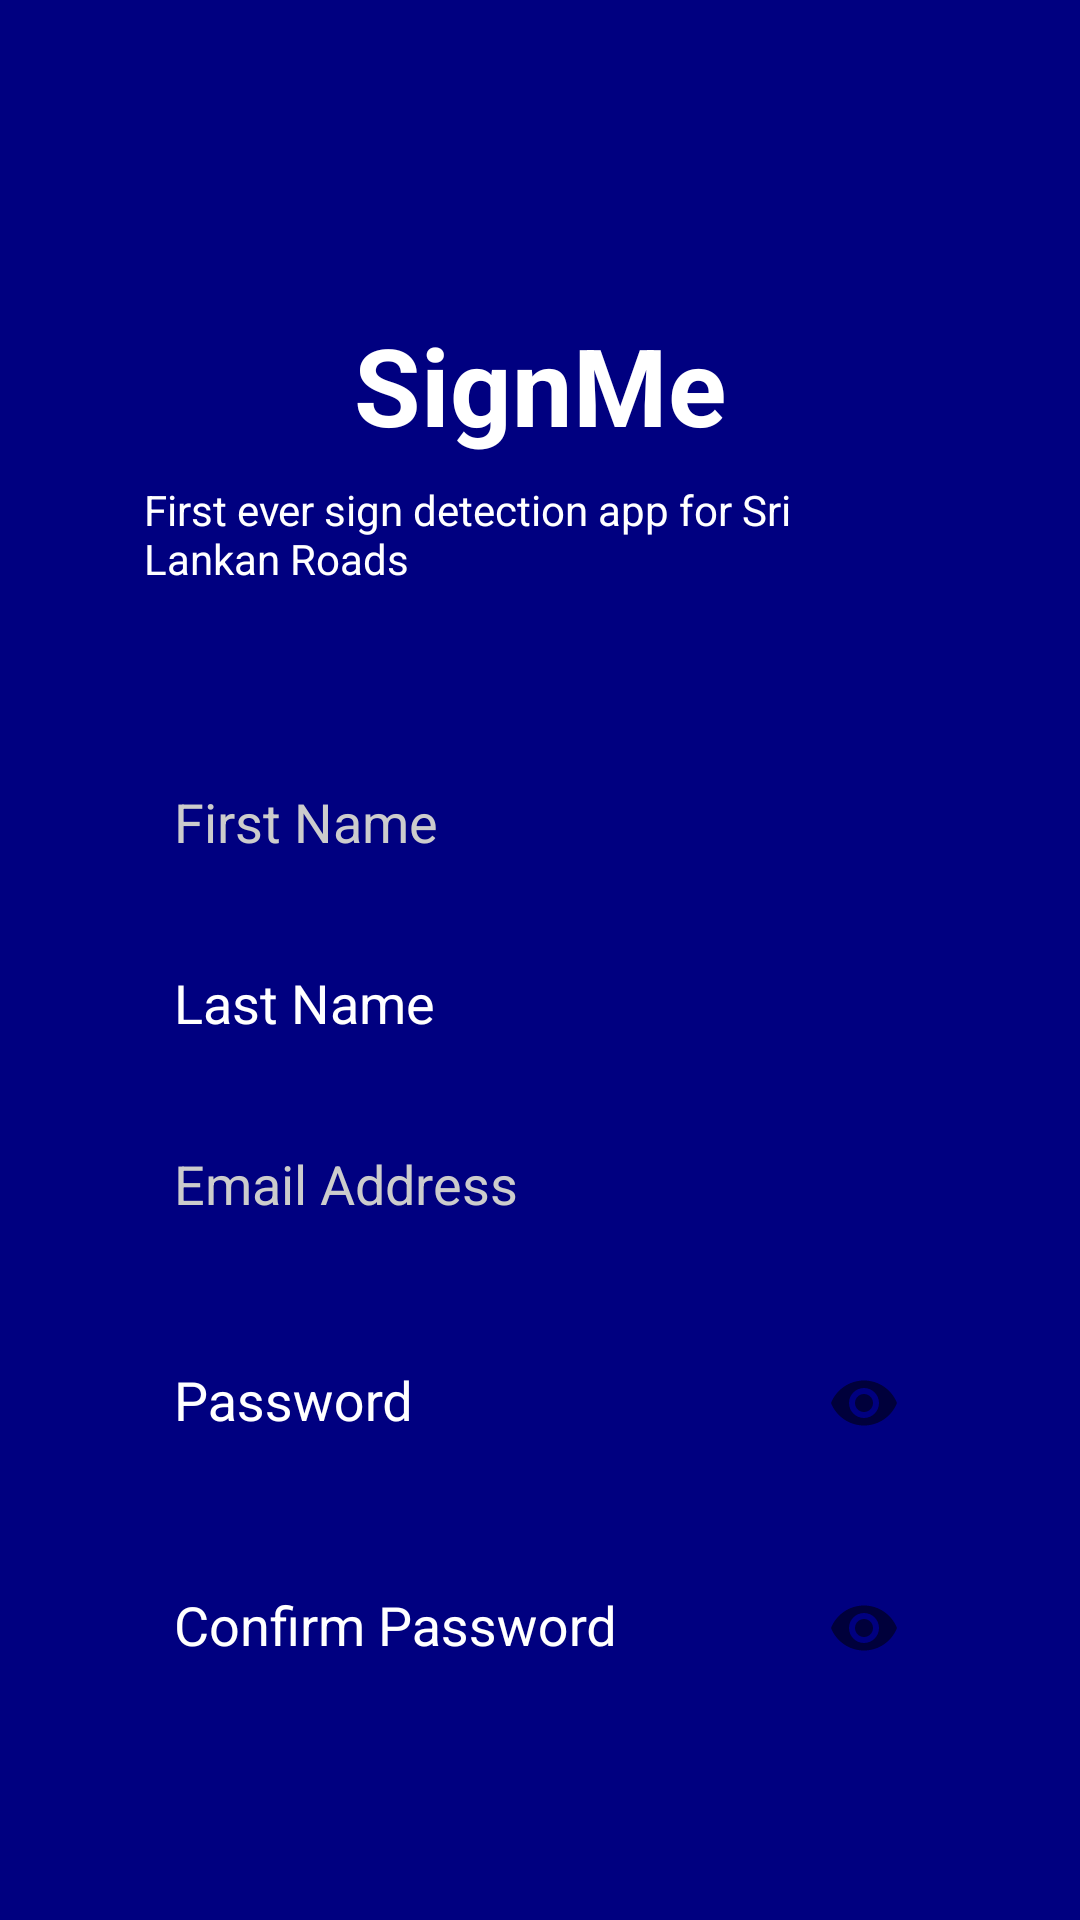

Here is an Android app screen rendered from its layout file. Give the layout XML and the strings, colors and styles it references.
<!-- AndroidManifest.xml: application theme AppTheme -->
<!-- res/layout/activity_register.xml -->
<?xml version="1.0" encoding="utf-8"?>
<RelativeLayout xmlns:android="http://schemas.android.com/apk/res/android"
    android:layout_width="match_parent"
    android:layout_height="match_parent"
    xmlns:app="http://schemas.android.com/apk/res-auto"
    android:background="@drawable/initial_background_image"
    android:padding="48dp">

    <TextView
        android:id="@+id/logoText"
        android:layout_width="wrap_content"
        android:layout_height="wrap_content"
        android:layout_alignParentTop="true"
        android:layout_centerHorizontal="true"
        android:layout_marginTop="56dp"
        android:fontFamily="sans-serif"
        android:text="SignMe"
        android:textColor="#ffffff"
        android:textSize="36sp"
        android:textStyle="bold" />

    <TextView
        android:id="@+id/taglineText"
        android:layout_width="wrap_content"
        android:layout_height="wrap_content"
        android:layout_below="@id/logoText"
        android:layout_centerHorizontal="true"
        android:layout_marginTop="8dp"
        android:text="First ever sign detection app for Sri Lankan Roads"
        android:textColor="#ffffff"
        android:textSize="14sp" />

    <EditText
        android:id="@+id/firstNameEditText"
        android:layout_width="match_parent"
        android:layout_height="wrap_content"
        android:layout_below="@id/taglineText"
        android:layout_marginTop="56dp"
        android:background="@drawable/edit_text_background"
        android:hint="First Name"
        android:padding="10dp"
        android:textColor="#ffffff"
        android:textColorHint="#CCCCCC" />

    <EditText
        android:id="@+id/lastNameEditText"
        android:layout_width="match_parent"
        android:layout_height="wrap_content"
        android:layout_below="@id/firstNameEditText"
        android:layout_marginTop="16dp"
        android:background="@drawable/edit_text_background"
        android:hint="Last Name"
        android:padding="10dp"
        android:textColor="#ffffff"
        android:textColorHint="#ffffff" />

    <EditText
        android:id="@+id/emailEditText"
        android:layout_width="match_parent"
        android:layout_height="wrap_content"
        android:layout_below="@id/lastNameEditText"
        android:layout_marginTop="16dp"
        android:background="@drawable/edit_text_background"
        android:hint="Email Address"
        android:inputType="textEmailAddress"
        android:padding="10dp"
        android:textColor="#ffffff"
        android:textColorHint="#CCCCCC" />

    <com.google.android.material.textfield.TextInputLayout
        android:id="@+id/passwordLayout"
        android:layout_width="match_parent"
        android:layout_height="wrap_content"
        android:layout_below="@id/emailEditText"
        android:layout_marginTop="16dp"
        android:textColorHint="#ffffff"
        app:endIconMode="password_toggle">

        <com.google.android.material.textfield.TextInputEditText
            android:id="@+id/passwordEditText"
            android:layout_width="match_parent"
            android:layout_height="wrap_content"
            android:background="@drawable/edit_text_background"
            android:hint="Password"
            android:inputType="textPassword"
            android:padding="10dp"
            android:textColor="#ffffff"
            android:textColorHint="#ffffff" /> 
    </com.google.android.material.textfield.TextInputLayout>

    <com.google.android.material.textfield.TextInputLayout
        android:id="@+id/confirmPasswordLayout"
        android:layout_width="match_parent"
        android:layout_height="wrap_content"
        android:layout_below="@id/passwordLayout"
        android:layout_marginTop="16dp"
        android:textColorHint="#ffffff"
        app:endIconMode="password_toggle">


        <com.google.android.material.textfield.TextInputEditText
            android:id="@+id/confirmPasswordEditText"
            android:layout_width="match_parent"
            android:layout_height="wrap_content"
            android:background="@drawable/edit_text_background"
            android:hint="Confirm Password"
            android:inputType="textPassword"
            android:padding="10dp"
            android:textColor="#ffffff"
            android:textColorHint="#ffffff" /> 
    </com.google.android.material.textfield.TextInputLayout>

    <Button
        android:id="@+id/registerButton"
        android:layout_width="match_parent"
        android:layout_height="wrap_content"
        android:layout_below="@id/confirmPasswordLayout"
        android:layout_marginTop="24dp"
        android:backgroundTint="#1E90FF"
        android:padding="10dp"
        android:text="Register"
        android:textColor="#ffffff" />

    <TextView
        android:id="@+id/loginTextView"
        android:layout_width="wrap_content"
        android:layout_height="wrap_content"
        android:layout_below="@id/registerButton"
        android:layout_centerHorizontal="true"
        android:layout_marginTop="12dp"
        android:text="Already have an account? Log In"
        android:textColor="#ffffff"
        android:textSize="14sp"
        android:textStyle="bold" />
</RelativeLayout>
<!-- resources referenced by this layout -->
<resources>
  <style name="AppTheme" parent="Theme.AppCompat.Light.DarkActionBar">
          
          <item name="colorPrimary">@color/colorPrimary</item>
          <item name="colorPrimaryDark">@color/colorPrimaryDark</item>
          <item name="colorAccent">@color/colorAccent</item>
          <item name="android:windowBackground">@color/navy_black</item>
          <item name="android:textColor">@android:color/white</item>
      </style>
  <color name="colorPrimary">#3F51B5</color>
  <color name="colorPrimaryDark">#303F9F</color>
  <color name="colorAccent">#FF4081</color>
  <color name="navy_black">#000080</color>
</resources>
